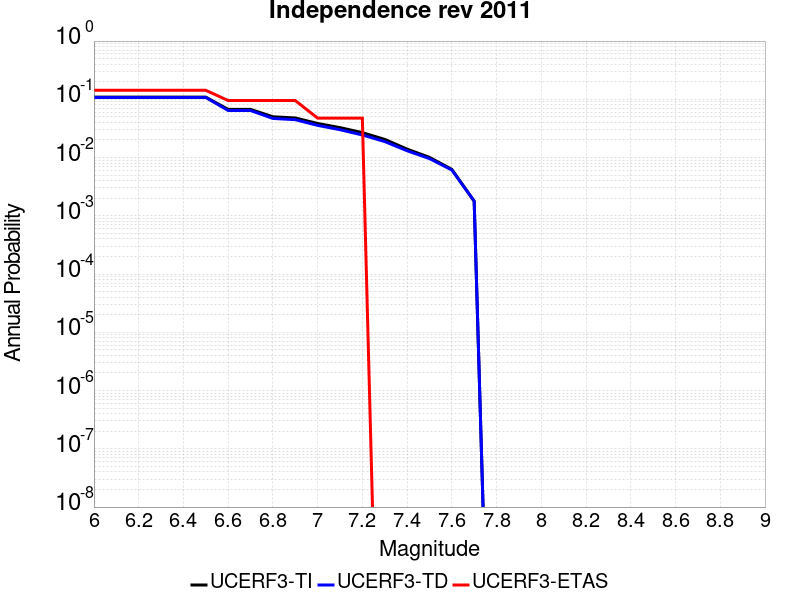

Source data for this figure (header and first rows):
Magnitude, UCERF3-TI Prob, UCERF3-TD Prob, UCERF3-ETAS Prob
6.0, 0.109, 0.1076, 0.1429
6.1, 0.109, 0.1076, 0.1429
6.2, 0.109, 0.1076, 0.1429
6.3, 0.109, 0.1076, 0.1429
6.4, 0.109, 0.1076, 0.1429
6.5, 0.109, 0.1076, 0.1429
6.6, 0.06714, 0.06428, 0.09524
6.7, 0.06714, 0.06428, 0.09524
6.8, 0.05014, 0.04695, 0.09524
6.9, 0.04784, 0.04472, 0.09524
7.0, 0.03849, 0.03571, 0.04762
7.1, 0.03265, 0.03008, 0.04762
7.2, 0.02681, 0.02443, 0.04762
7.3, 0.02051, 0.01884, 0.0
7.4, 0.01396, 0.01309, 0.0
7.5, 0.01009, 0.00961, 0.0
7.6, 0.006281, 0.006122, 0.0
7.7, 0.00178, 0.001789, 0.0
